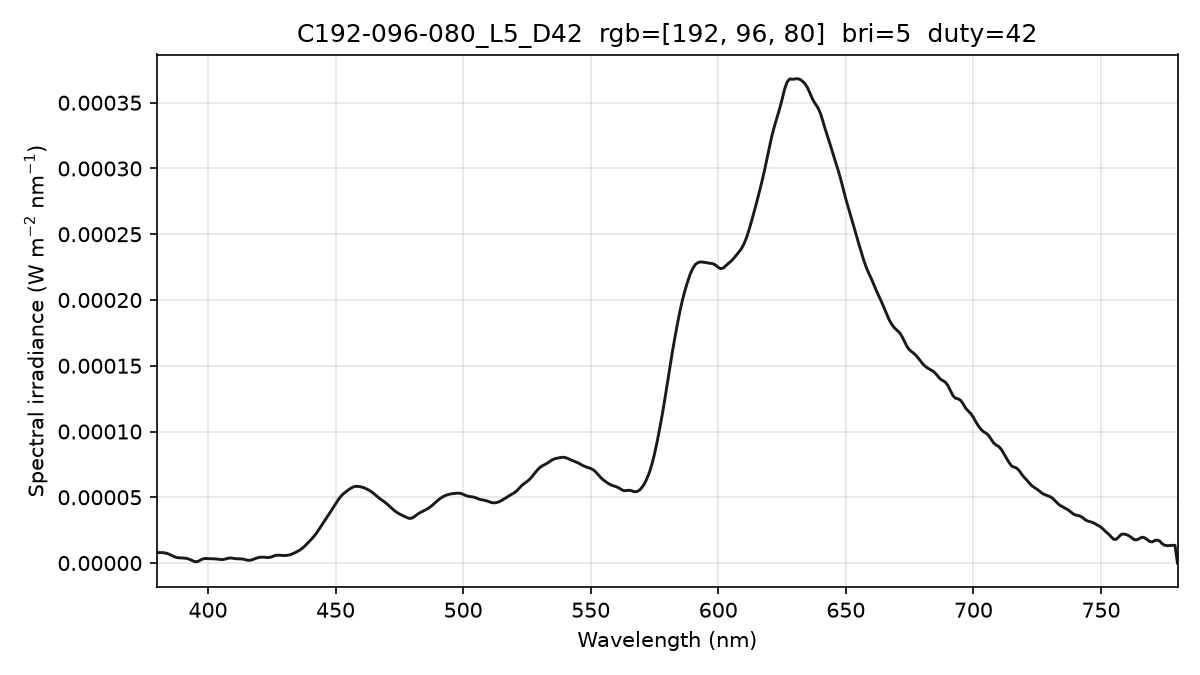

The file beside this chart, header and first rows:
wavelength_nm, spectral_irradiance_W_m2_nm, spectral_irradiance_std_W_m2_nm, spectral_irradiance_uW_cm2_nm, photon_irradiance_photons_m2_s_nm
380, 7.91924602e-06, 1.12071472e-06, 7.91924602e-04, 1.51492349e+13
381, 7.91924602e-06, 1.12071472e-06, 7.91924602e-04, 1.51891013e+13
382, 7.91924602e-06, 1.12071472e-06, 7.91924602e-04, 1.52289677e+13
383, 7.70528196e-06, 1.24683758e-06, 7.70528196e-04, 1.48562971e+13
384, 7.27389520e-06, 1.50989965e-06, 7.27389520e-04, 1.40611724e+13
385, 6.48981954e-06, 1.72668627e-06, 6.48981954e-04, 1.25781456e+13
386, 5.56702012e-06, 1.74973911e-06, 5.56702012e-04, 1.08176609e+13
387, 4.65438360e-06, 1.64051430e-06, 4.65438360e-04, 9.06768461e+12
388, 4.10571368e-06, 1.63834561e-06, 4.10571368e-04, 8.01943281e+12
389, 3.92101065e-06, 1.83324646e-06, 3.92101065e-04, 7.67840280e+12
390, 3.85978279e-06, 1.83446862e-06, 3.85978279e-04, 7.57793262e+12
391, 3.67635923e-06, 1.31174672e-06, 3.67635923e-04, 7.23632338e+12
392, 3.32537100e-06, 6.03354337e-07, 3.32537100e-04, 6.56219965e+12
393, 2.66396910e-06, 7.56449623e-07, 2.66396910e-04, 5.27041728e+12
394, 1.71928684e-06, 7.06621765e-07, 1.71928684e-04, 3.41010560e+12
395, 1.00826053e-06, 2.67086234e-07, 1.00826053e-04, 2.00490191e+12
396, 1.16063752e-06, 1.51563241e-07, 1.16063752e-04, 2.31374268e+12
397, 2.17641770e-06, 4.55578927e-07, 2.17641770e-04, 4.34966713e+12
398, 3.08969935e-06, 5.40216364e-07, 3.08969935e-04, 6.19045487e+12
399, 3.47490065e-06, 4.29887440e-07, 3.47490065e-04, 6.97972892e+12
400, 3.35217818e-06, 3.51655410e-07, 3.35217818e-04, 6.75010229e+12
401, 3.25681448e-06, 4.18433940e-07, 3.25681448e-04, 6.57446867e+12
402, 3.22255601e-06, 5.44916221e-07, 3.22255601e-04, 6.52153448e+12
403, 3.13958207e-06, 6.53488997e-07, 3.13958207e-04, 6.36942392e+12
404, 2.93338027e-06, 4.55620414e-07, 2.93338027e-04, 5.96585920e+12
405, 2.65016539e-06, 5.32833658e-08, 2.65016539e-04, 5.40320280e+12
406, 2.70555983e-06, 3.15314408e-07, 2.70555983e-04, 5.52976205e+12
407, 3.13312715e-06, 2.54874711e-07, 3.13312715e-04, 6.41941862e+12
408, 3.68081150e-06, 1.62972442e-07, 3.68081150e-04, 7.56009073e+12
409, 3.83177881e-06, 4.20092884e-07, 3.83177881e-04, 7.88945506e+12
410, 3.58602917e-06, 6.98696391e-07, 3.58602917e-04, 7.40152042e+12
411, 3.30190275e-06, 8.44098128e-07, 3.30190275e-04, 6.83170913e+12
412, 3.18398653e-06, 9.24830192e-07, 3.18398653e-04, 6.60376644e+12
413, 3.15161212e-06, 9.66913041e-07, 3.15161212e-04, 6.55248569e+12
414, 2.88112671e-06, 7.59567638e-07, 2.88112671e-04, 6.00462608e+12
415, 2.35882037e-06, 4.09407704e-07, 2.35882037e-04, 4.92794933e+12
416, 2.05105834e-06, 6.38500983e-07, 2.05105834e-04, 4.29531098e+12
417, 2.27365689e-06, 6.90500471e-07, 2.27365689e-04, 4.77292105e+12
418, 3.00317327e-06, 3.58179141e-07, 3.00317327e-04, 6.31945957e+12
419, 3.70781659e-06, 2.47456215e-07, 3.70781659e-04, 7.82087841e+12
420, 4.24292202e-06, 3.99986310e-07, 4.24292202e-04, 8.97093290e+12
421, 4.48409453e-06, 6.81052815e-07, 4.48409453e-04, 9.50342436e+12
422, 4.45816790e-06, 8.37956758e-07, 4.45816790e-04, 9.47091937e+12
423, 4.16514215e-06, 8.59724640e-07, 4.16514215e-04, 8.86938410e+12
424, 4.20747698e-06, 6.92002254e-07, 4.20747698e-04, 8.98071413e+12
425, 4.71708225e-06, 5.36397794e-07, 4.71708225e-04, 1.00921953e+13
426, 5.53097436e-06, 6.95170334e-07, 5.53097436e-04, 1.18613607e+13
427, 5.94653934e-06, 8.53333231e-07, 5.94653934e-04, 1.27824893e+13
428, 5.95112921e-06, 1.04131627e-06, 5.95112921e-04, 1.28223142e+13
429, 5.78846146e-06, 1.15651955e-06, 5.78846146e-04, 1.25009698e+13
430, 5.72371498e-06, 9.62878382e-07, 5.72371498e-04, 1.23899548e+13
431, 5.82398738e-06, 4.28306998e-07, 5.82398738e-04, 1.26363301e+13
432, 6.20275472e-06, 7.77567025e-08, 6.20275472e-04, 1.34893686e+13
433, 6.84283115e-06, 1.97861550e-07, 6.84283115e-04, 1.49158150e+13
434, 7.73761235e-06, 2.41045844e-07, 7.73761235e-04, 1.69051865e+13
435, 8.71964637e-06, 4.83534649e-07, 8.71964637e-04, 1.90946366e+13
436, 9.82840110e-06, 9.60818862e-07, 9.82840110e-04, 2.15721101e+13
437, 1.12535097e-05, 1.06841663e-06, 1.12535097e-03, 2.47566965e+13
438, 1.29682142e-05, 7.60987812e-07, 1.29682142e-03, 2.85941739e+13
439, 1.49532373e-05, 5.50546197e-07, 1.49532373e-03, 3.30463132e+13
... 341 more rows
